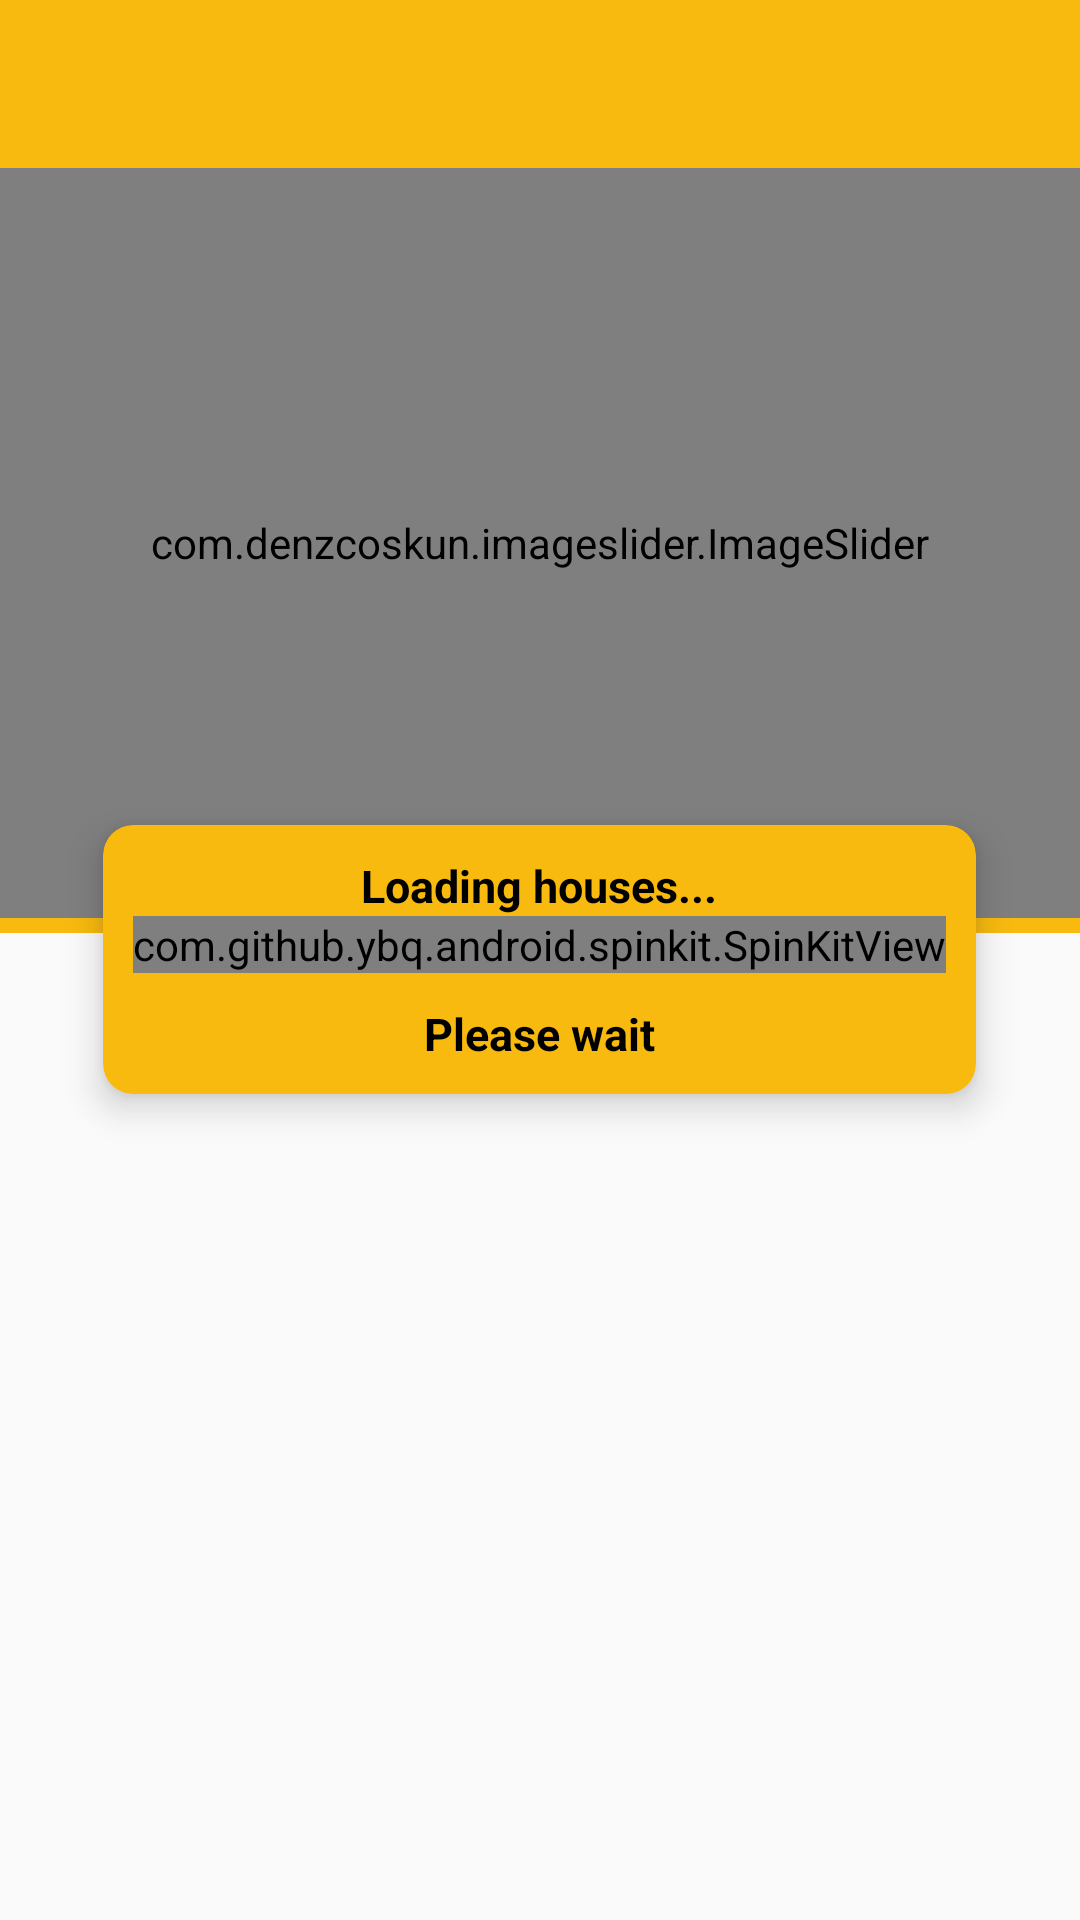

This screen was rendered from an Android layout file. Write that file and the resources it references.
<!-- AndroidManifest.xml: application theme AppTheme -->
<!-- res/layout/activity_house.xml -->
<?xml version="1.0" encoding="utf-8"?>
<RelativeLayout xmlns:android="http://schemas.android.com/apk/res/android"
    xmlns:app="http://schemas.android.com/apk/res-auto"
    xmlns:tools="http://schemas.android.com/tools"
    android:layout_width="match_parent"
    android:layout_height="match_parent"
    android:orientation="vertical"
    tools:context=".MainOptions.HouseActivity">

    <com.google.android.material.appbar.AppBarLayout
        android:id="@+id/appbarlayout_id"
        android:layout_width="match_parent"
        android:layout_height="wrap_content"
        android:fitsSystemWindows="true">

        <androidx.appcompat.widget.Toolbar
            android:id="@+id/toolbar_id"
            android:layout_width="match_parent"
            android:layout_height="?attr/actionBarSize"
            android:background="@color/yellow"
            android:elevation="4dp"
            android:theme="@style/ThemeOverlay.AppCompat.Dark.ActionBar"
            app:popupTheme="@style/Theme.AppCompat.Light" />

    </com.google.android.material.appbar.AppBarLayout>

    <ScrollView
        android:layout_below="@+id/appbarlayout_id"
        android:layout_width="wrap_content"
        android:layout_height="wrap_content">

        <LinearLayout
            android:layout_width="match_parent"
            android:layout_height="wrap_content"
            android:orientation="vertical">

            <com.denzcoskun.imageslider.ImageSlider
                android:id="@+id/image_slider"
                android:layout_width="match_parent"
                android:layout_height="250dp"
                app:iss_auto_cycle="true"
                app:iss_delay="0"
                app:iss_period="2000" />

            <View
                android:layout_width="match_parent"
                android:layout_height="5dp"
                android:background="@color/yellow" />

            <androidx.recyclerview.widget.RecyclerView
                android:id="@+id/recycler_view_house"
                android:layout_width="match_parent"
                android:layout_height="wrap_content" />

        </LinearLayout>

    </ScrollView>

    <androidx.cardview.widget.CardView
        android:id="@+id/loadingBar"
        android:layout_width="wrap_content"
        android:layout_height="wrap_content"
        android:layout_centerInParent="true"
        android:layout_margin="10dp"
        android:clickable="true"
        android:focusable="true"
        android:foreground="?android:attr/selectableItemBackground"
        app:cardBackgroundColor="@color/yellow"
        app:cardCornerRadius="10dp"
        app:cardElevation="7dp">

        <LinearLayout
            android:layout_width="match_parent"
            android:layout_height="match_parent"
            android:gravity="center"
            android:orientation="vertical"
            android:padding="10dp">

            <TextView
                android:layout_width="wrap_content"
                android:layout_height="wrap_content"
                android:text="Loading houses..."
                android:textColor="@color/black"
                android:textSize="15sp"
                android:textStyle="bold" />

            <com.github.ybq.android.spinkit.SpinKitView xmlns:app="http://schemas.android.com/apk/res-auto"
                android:id="@+id/cv_progressbar"
                style="@style/SpinKitView.Wave"
                android:layout_width="wrap_content"
                android:layout_height="wrap_content"
                android:layout_gravity="center"
                android:layout_marginBottom="10dp"
                app:SpinKit_Color="@color/black" />

            <TextView
                android:layout_width="wrap_content"
                android:layout_height="wrap_content"
                android:text="Please wait"
                android:textColor="@color/black"
                android:textSize="15sp"
                android:textStyle="bold" />

        </LinearLayout>

    </androidx.cardview.widget.CardView>

</RelativeLayout>
<!-- resources referenced by this layout -->
<resources>
  <color name="black">#FF000000</color>
  <color name="yellow">#F8BA0F</color>
  <style name="AppTheme" parent="Theme.AppCompat.Light.NoActionBar">
          
          <item name="colorPrimary">@color/yellow</item>
          <item name="colorPrimaryDark">@color/yellow</item>
          <item name="colorAccent">@color/secondaryColorAmber</item>
      </style>
  <color name="secondaryColorAmber">#03A9F4</color>
</resources>
